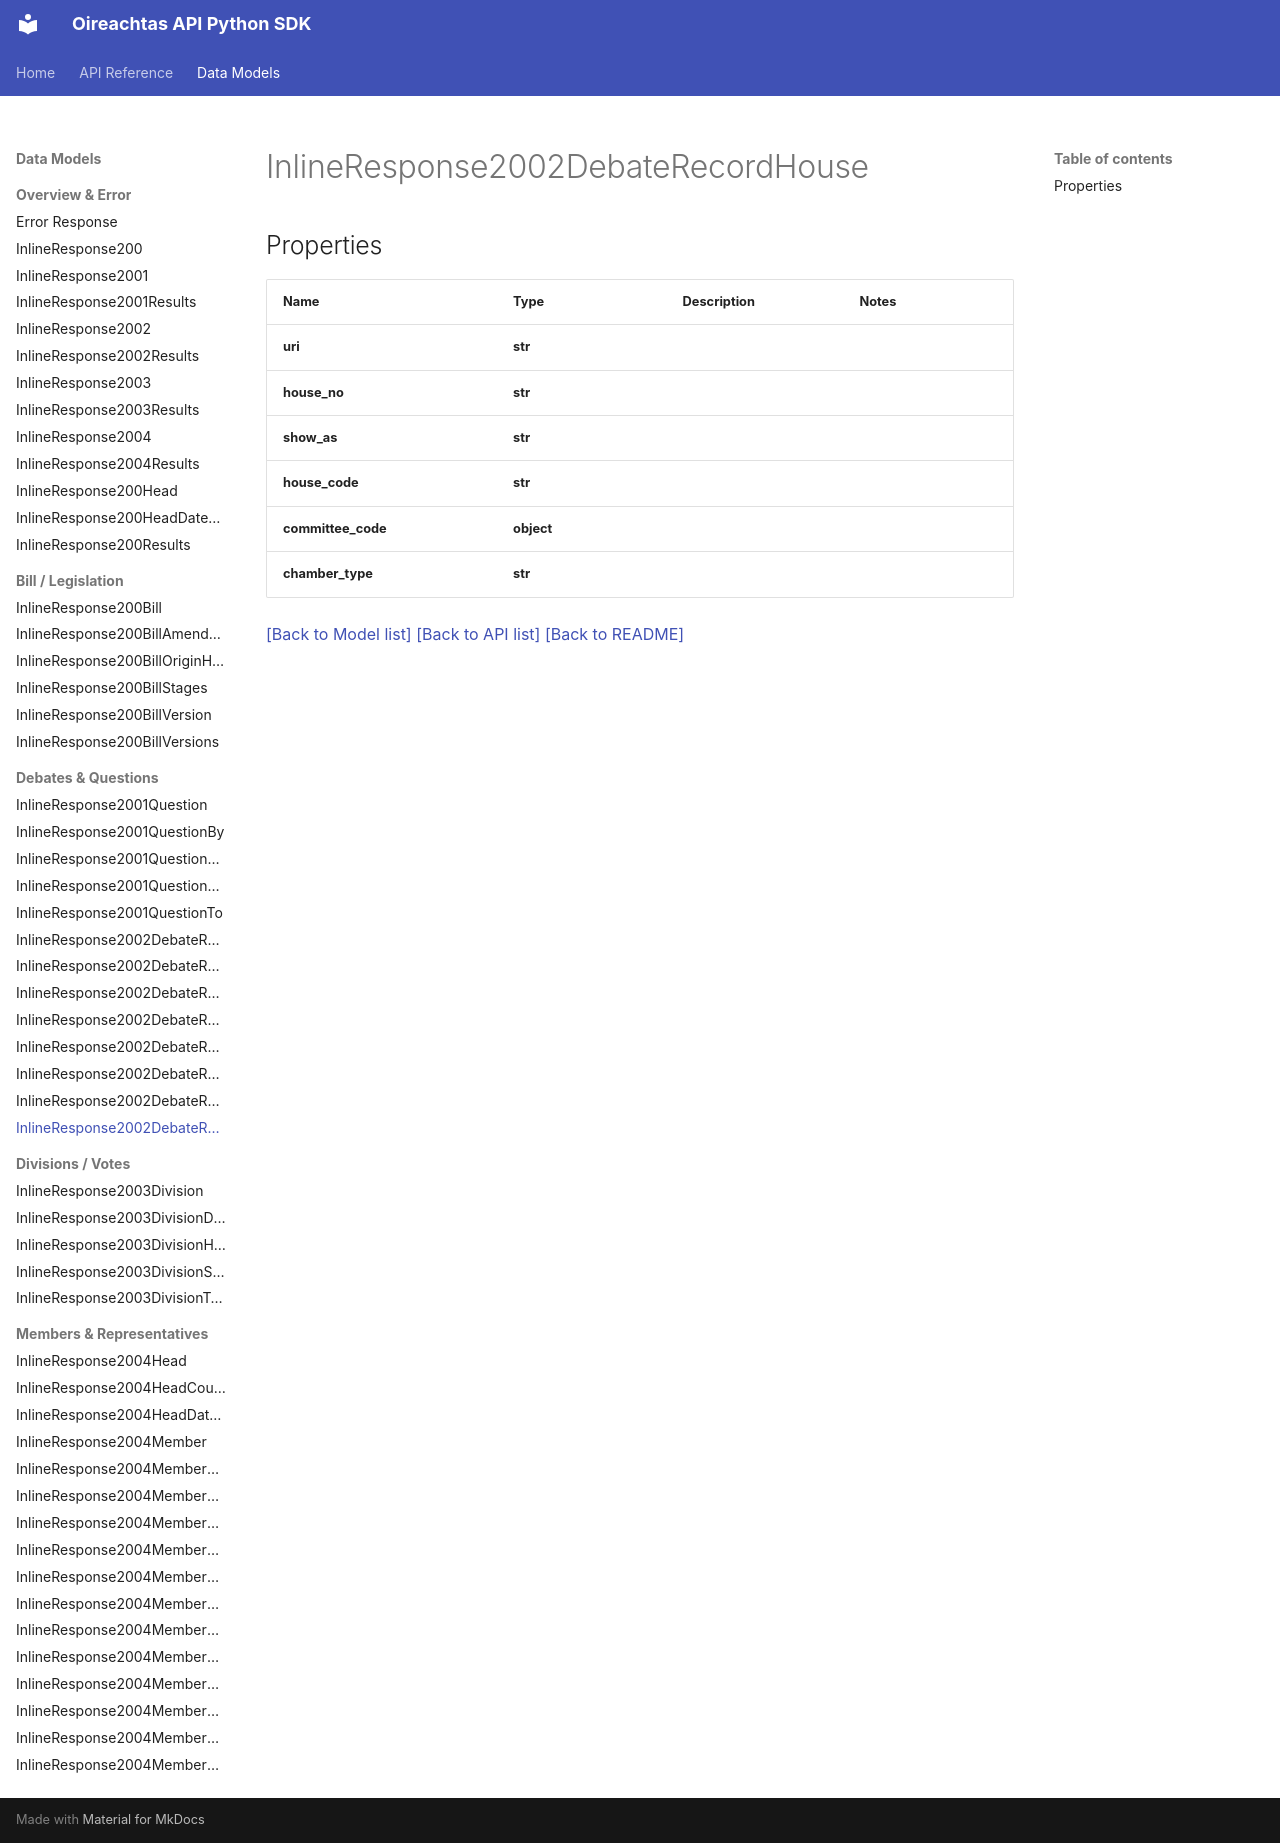

repository: Irishsmurf/OireachtasAPI · page: InlineResponse2002DebateRecordHouse/index.html · generator: mkdocs

# InlineResponse2002DebateRecordHouse

## Properties
Name | Type | Description | Notes
------------ | ------------- | ------------- | -------------
**uri** | **str** |  | 
**house_no** | **str** |  | 
**show_as** | **str** |  | 
**house_code** | **str** |  | 
**committee_code** | **object** |  | 
**chamber_type** | **str** |  | 

[[Back to Model list]](index.md#documentation-for-models) [[Back to API list]](index.md#documentation-for-api-endpoints) [[Back to README]](index.md)
